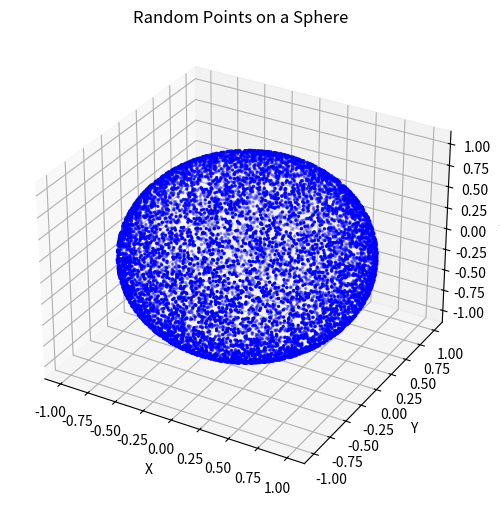

Recreate this plot in Python.
import numpy as np
import matplotlib.pyplot as plt

N = 10000
R = np.random.uniform(0., 1., 2*N)

phi = 2.*np.pi*R[:N]
costh = 2.*R[N:] - 1.
sinth = np.sqrt(1. - costh**2)

x = sinth*np.cos(phi)
y = sinth*np.sin(phi)
z = costh

fig = plt.figure(figsize=(6,6))
ax = fig.add_subplot(111, projection='3d')
ax.scatter(x, y, z, s=2, color='blue')  # Small points to visualize distribution

# Set axis properties
ax.set_xlabel("X")
ax.set_ylabel("Y")
ax.set_zlabel("Z")
ax.set_title("Random Points on a Sphere")

plt.show()